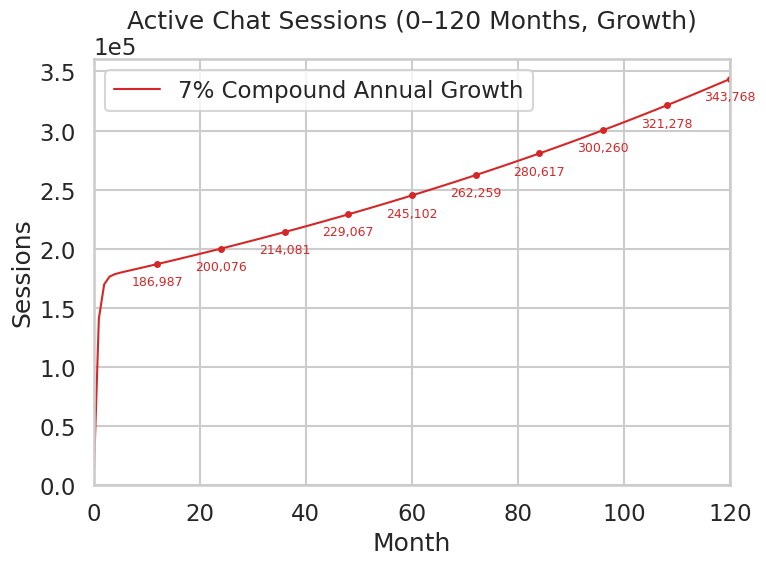

Values plotted in this chart, from the file beside it:
Month, Active_Sessions_Growth
0, 0.00
1, 140792
2, 169746
3, 176337
4, 178461
5, 179695
6, 180756
7, 181787
8, 182817
9, 183851
10, 184890
11, 185936
12, 186987
13, 188044
14, 189108
15, 190177
16, 191252
17, 192334
18, 193421
19, 194515
20, 195614
21, 196721
22, 197833
23, 198951
24, 200076
25, 201208
26, 202345
27, 203489
28, 204640
29, 205797
30, 206961
31, 208131
32, 209307
33, 210491
34, 211681
35, 212878
36, 214082
37, 215292
38, 216509
39, 217734
40, 218965
41, 220203
42, 221448
43, 222700
44, 223959
45, 225225
46, 226499
47, 227779
48, 229067
49, 230363
50, 231665
51, 232975
52, 234292
53, 235617
54, 236949
55, 238289
56, 239636
57, 240991
58, 242354
59, 243724
... 61 more rows
